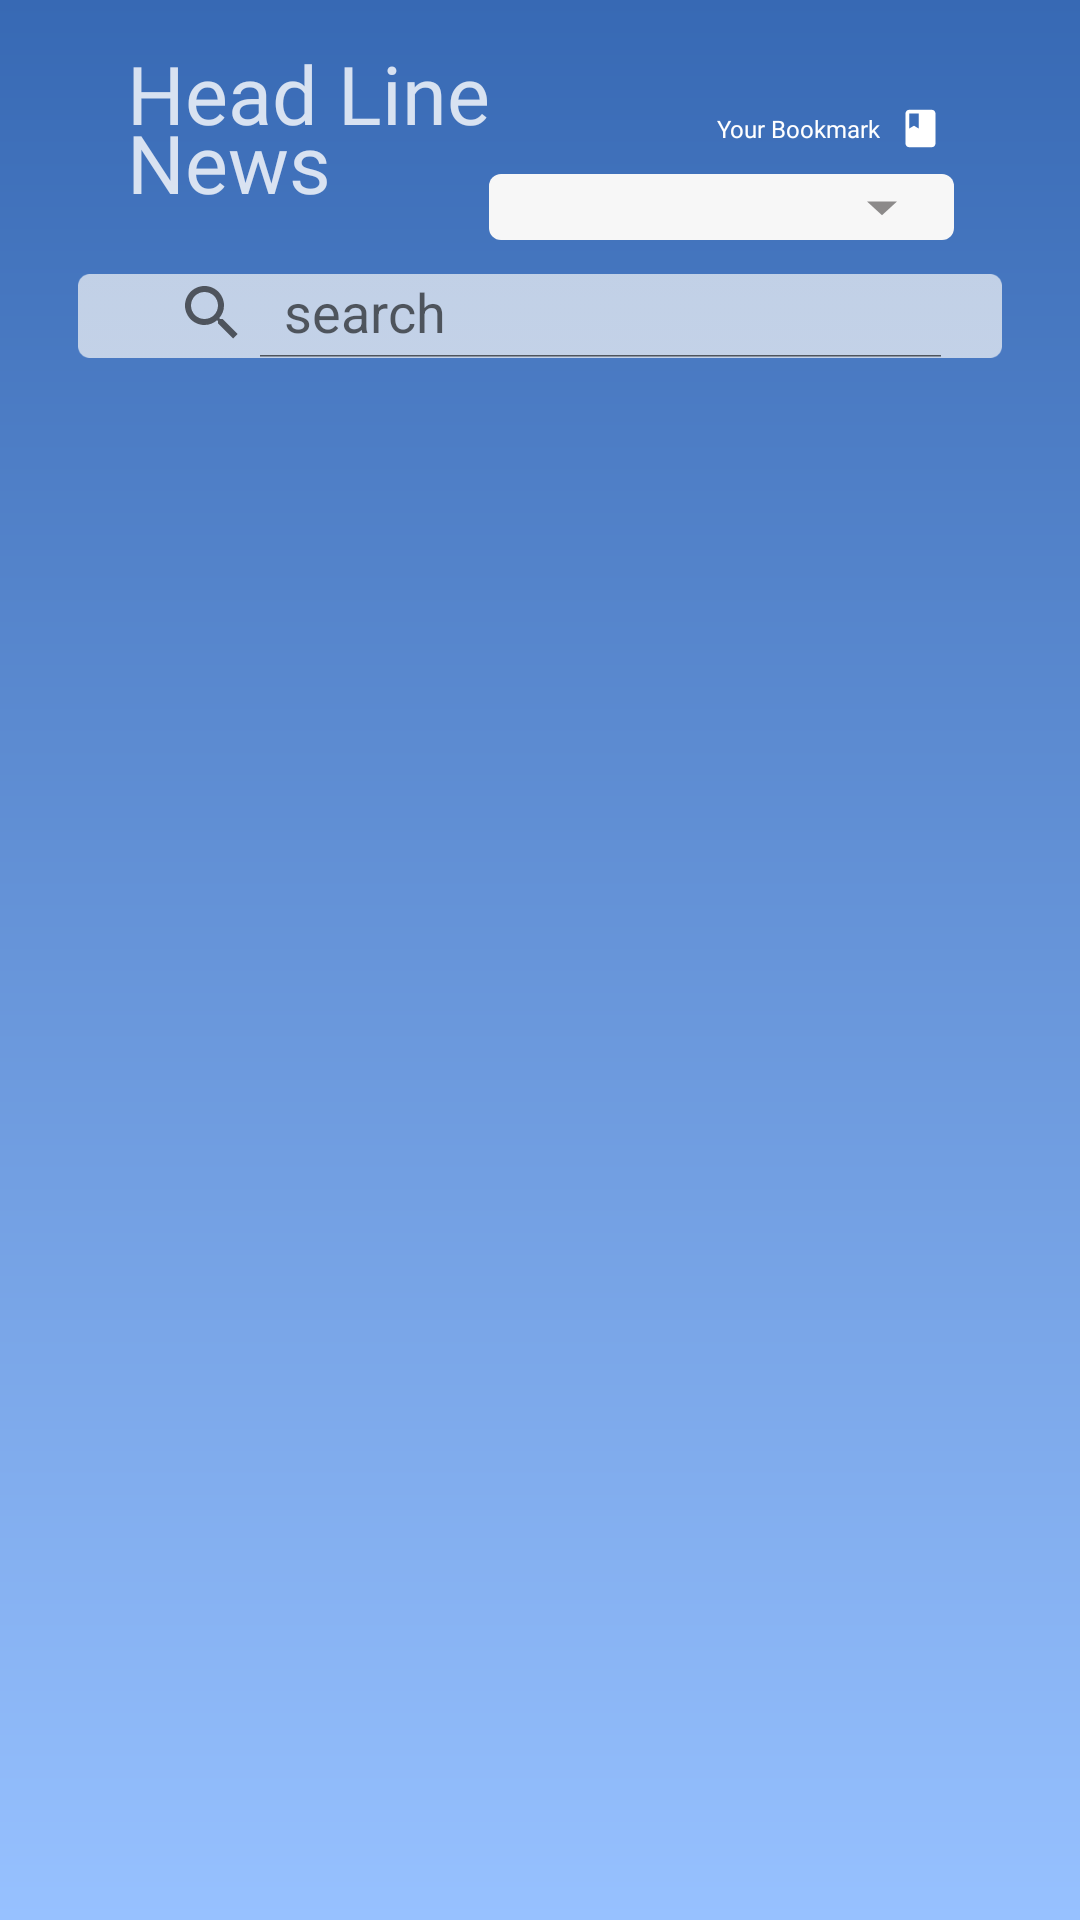

Reconstruct the res/layout file that produces this screen, plus the resources it refers to.
<!-- AndroidManifest.xml: application theme Theme.BrainNews -->
<!-- res/layout/lyt_beranda.xml -->
<?xml version="1.0" encoding="utf-8"?>
<androidx.constraintlayout.widget.ConstraintLayout xmlns:android="http://schemas.android.com/apk/res/android"
    xmlns:app="http://schemas.android.com/apk/res-auto"
    xmlns:tools="http://schemas.android.com/tools"
    android:layout_width="match_parent"
    android:background="@drawable/bg_main"
    android:layout_height="match_parent"
    tools:context=".activity.MainActivity">


    <RelativeLayout
        android:id="@+id/relative_spinner"
        android:layout_width="163dp"
        android:layout_height="30dp"
        app:layout_constraintBottom_toTopOf="@+id/bg_search"
        app:layout_constraintEnd_toEndOf="parent"
        app:layout_constraintHorizontal_bias="0.787"
        app:layout_constraintStart_toStartOf="parent"
        app:layout_constraintTop_toTopOf="parent"
        app:layout_constraintVertical_bias="0.945"
        >

        <Spinner
            android:id="@+id/spinner"
            android:layout_width="match_parent"
            android:layout_height="match_parent"
            android:layout_marginStart="8dp"
            android:layout_marginBottom="8dp"
            android:background="@drawable/bg_spinner"

            app:layout_constraintEnd_toEndOf="parent"
            app:layout_constraintHorizontal_bias="0.787"
            app:layout_constraintStart_toStartOf="parent"
            app:layout_constraintTop_toTopOf="parent"
            app:layout_constraintVertical_bias="0.945" />

    </RelativeLayout>



    <View
        android:id="@+id/bg_category"
        android:layout_width="163dp"
        android:layout_height="24dp"
        android:layout_alignParentLeft="true"
        android:layout_alignParentTop="true"
        android:layout_marginStart="8dp"
        android:layout_marginBottom="8dp"
        android:background="@drawable/bg_category"
        app:layout_constraintBottom_toTopOf="@+id/bg_search"
        app:layout_constraintEnd_toEndOf="parent"
        app:layout_constraintHorizontal_bias="0.787"
        app:layout_constraintStart_toStartOf="parent"
        app:layout_constraintTop_toTopOf="parent"
        app:layout_constraintVertical_bias="0.986"
        android:visibility="invisible"/>

    <TextView
        android:id="@+id/head_line_n"
        android:layout_width="135dp"
        android:layout_height="74dp"
        android:layout_alignParentLeft="true"
        android:layout_alignParentTop="true"
        android:fontFamily="@font/poppins_bold"
        android:gravity="top"
        android:lineSpacingExtra="-9sp"
        android:text="Head Line News"
        android:textColor="#CCFFFFFF"
        android:textSize="27sp"
        app:layout_constraintBottom_toTopOf="@+id/bg_search"
        app:layout_constraintEnd_toEndOf="parent"
        app:layout_constraintHorizontal_bias="0.188"
        app:layout_constraintStart_toStartOf="parent"
        app:layout_constraintTop_toTopOf="parent"
        app:layout_constraintVertical_bias="0.741" />

    <TextView
        android:id="@+id/your_bookma"
        android:layout_width="103dp"
        android:layout_height="13dp"
        android:layout_alignParentLeft="true"
        android:layout_alignParentTop="true"
        android:fontFamily="@font/poppins_bold"
        android:gravity="right|top"
        android:text="Your Bookmark"
        android:textColor="#FFFFFF"
        android:textSize="8sp"
        app:layout_constraintBottom_toTopOf="@+id/bg_category"
        app:layout_constraintEnd_toStartOf="@+id/ic_bookmark"
        app:layout_constraintHorizontal_bias="0.97"
        app:layout_constraintStart_toStartOf="parent"
        app:layout_constraintTop_toTopOf="parent"
        app:layout_constraintVertical_bias="0.816" />

    <ImageButton
        android:id="@+id/ic_bookmark"
        android:layout_width="15dp"
        android:layout_height="15dp"
        android:layout_alignParentLeft="true"
        android:layout_alignParentTop="true"
        android:background="@drawable/ic_bookmark"
        android:clipToOutline="true"
        android:onClick="openBookmark"
        app:layout_constraintBottom_toTopOf="@+id/bg_category"
        app:layout_constraintEnd_toEndOf="parent"
        app:layout_constraintHorizontal_bias="0.868"
        app:layout_constraintStart_toStartOf="parent"
        app:layout_constraintTop_toTopOf="parent"
        app:layout_constraintVertical_bias="0.81" />

    <View
        android:id="@+id/bg_search"
        android:layout_width="308dp"
        android:layout_height="28dp"
        android:layout_alignParentLeft="true"
        android:layout_alignParentTop="true"
        android:background="@drawable/bg_search"
        app:layout_constraintBottom_toBottomOf="parent"
        app:layout_constraintEnd_toEndOf="parent"
        app:layout_constraintStart_toStartOf="parent"
        app:layout_constraintTop_toTopOf="parent"
        app:layout_constraintVertical_bias="0.149" />


    <androidx.appcompat.widget.SearchView
        android:id="@+id/search_view"
        android:layout_width="283dp"
        android:layout_height="30dp"
        android:layout_alignParentLeft="true"
        android:layout_alignParentTop="true"
        android:fontFamily="@font/poppins_bold"
        android:gravity="center_horizontal|top"

        android:textColor="#4D000000"
        android:textSize="4sp"
        app:iconifiedByDefault="false"
        app:layout_constraintBottom_toBottomOf="@+id/bg_search"
        app:layout_constraintEnd_toEndOf="@+id/bg_search"
        app:layout_constraintStart_toStartOf="@+id/bg_search"
        app:layout_constraintTop_toTopOf="@+id/bg_search"
        app:layout_constraintVertical_bias="1.0"
        app:queryHint="search" />


    <androidx.recyclerview.widget.RecyclerView
            android:id="@+id/activity_main_rv"
            android:layout_width="412dp"
            android:layout_height="600dp"
            app:layout_constraintBottom_toBottomOf="parent"
            app:layout_constraintEnd_toEndOf="parent"
            app:layout_constraintStart_toStartOf="parent"
            app:layout_constraintTop_toBottomOf="@+id/bg_search"
            app:layout_constraintVertical_bias="1.0" />


</androidx.constraintlayout.widget.ConstraintLayout>
<!-- resources referenced by this layout -->
<resources>
  <!-- drawable bg_category: png bitmap (drawable, 1076 bytes) -->
  <!-- drawable bg_main (drawable) -->
  <?xml version="1.0" encoding="utf-8"?>
  <shape xmlns:android="http://schemas.android.com/apk/res/android">
      <gradient
          android:angle="90"
          android:startColor="#97C1FF"
          android:endColor="#3769B4"
          android:type="linear"/>
  </shape>
  <!-- drawable bg_search: png bitmap (drawable, 1429 bytes) -->
  <!-- drawable bg_spinner (drawable) -->
  <?xml version="1.0" encoding="utf-8"?>
  <selector xmlns:android="http://schemas.android.com/apk/res/android">
  <item>
      <layer-list>
          <item>
              <shape>
                  <solid android:color="#F7F7F7"/>
                  <padding android:left="12dp"
                      android:right="12dp"/>
                  <corners android:radius="4dp"/>
              </shape>
          </item>
          <item
              android:drawable="@drawable/ic_baseline_arrow_drop_down_24"
              android:gravity="end"/>
      </layer-list>
  </item>
  </selector>
  <!-- drawable ic_bookmark (drawable) -->
  <vector xmlns:android="http://schemas.android.com/apk/res/android"
      android:width="24dp"
      android:height="24dp"
      android:viewportWidth="24"
      android:viewportHeight="24"
      android:tint="@color/white"
      >
    <path
        android:fillColor="@android:color/white"
        android:pathData="M18,2H6c-1.1,0 -2,0.9 -2,2v16c0,1.1 0.9,2 2,2h12c1.1,0 2,-0.9 2,-2V4c0,-1.1 -0.9,-2 -2,-2zM6,4h5v8l-2.5,-1.5L6,12V4z"/>
  </vector>
  <style name="Theme.BrainNews" parent="Theme.MaterialComponents.DayNight.NoActionBar">
          
          <item name="colorPrimary">@color/purple_500</item>
          <item name="colorPrimaryVariant">@color/purple_700</item>
          <item name="colorOnPrimary">@color/white</item>
          
          <item name="colorSecondary">@color/teal_200</item>
          <item name="colorSecondaryVariant">@color/teal_700</item>
          <item name="colorOnSecondary">@color/black</item>
          
          <item name="android:statusBarColor" tools:targetApi="l">?attr/colorPrimaryVariant</item>
          
      </style>
  <!-- drawable ic_baseline_arrow_drop_down_24 (drawable) -->
  <vector android:height="24dp" android:tint="#8C8A8A"
      android:viewportHeight="24" android:viewportWidth="24"
      android:width="24dp" xmlns:android="http://schemas.android.com/apk/res/android">
      <path android:fillColor="@android:color/white" android:pathData="M7,10l5,5 5,-5z"/>
  </vector>
  <!-- not gathered from this repository: default colours our renderer supplied (Android Studio template values) -->
  <color name="purple_500">#FF6200EE</color>
  <color name="purple_700">#FF3700B3</color>
  <color name="teal_200">#FF03DAC5</color>
  <color name="teal_700">#FF018786</color>
  <color name="black">#FF000000</color>
  <color name="white">#FFFFFFFF</color>
</resources>
